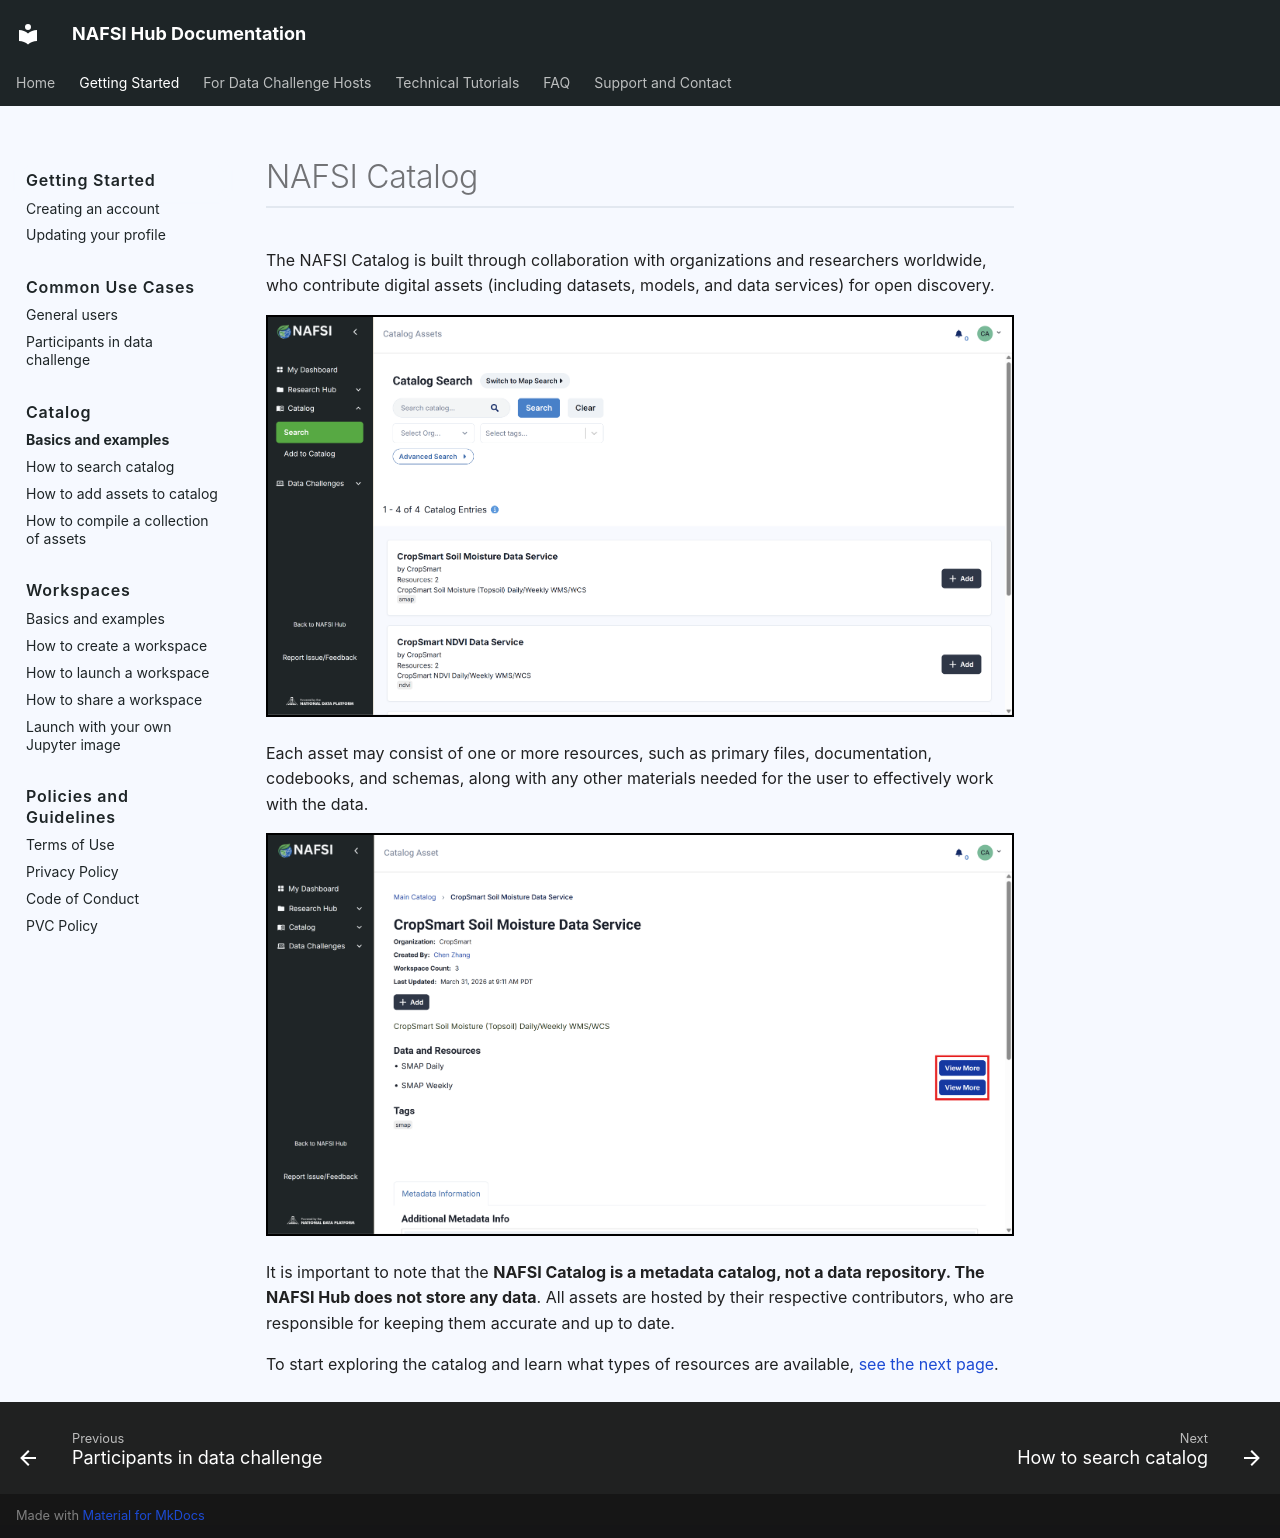

repository: NAFSI-Hub/nafsi-documentation · page: getting-started/catalog/basics/index.html · generator: mkdocs

# NAFSI Catalog 

The NAFSI Catalog is built through collaboration with organizations and researchers worldwide, who contribute digital assets (including datasets, models, and data services) for open discovery.

<img src="../images/catalog.png" style="border: 2px solid black;">

Each asset may consist of one or more resources, such as primary files, documentation, codebooks, and schemas, along with any other materials needed for the user to effectively work with the data.

<img src="../images/resources.png" style="border: 2px solid black;">

It is important to note that the **NAFSI Catalog is a metadata catalog, not a data repository. The NAFSI Hub does not store any data**. All assets are hosted by their respective contributors, who are responsible for keeping them accurate and up to date.

To start exploring the catalog and learn what types of resources are available, [see the next page](./search.md).
